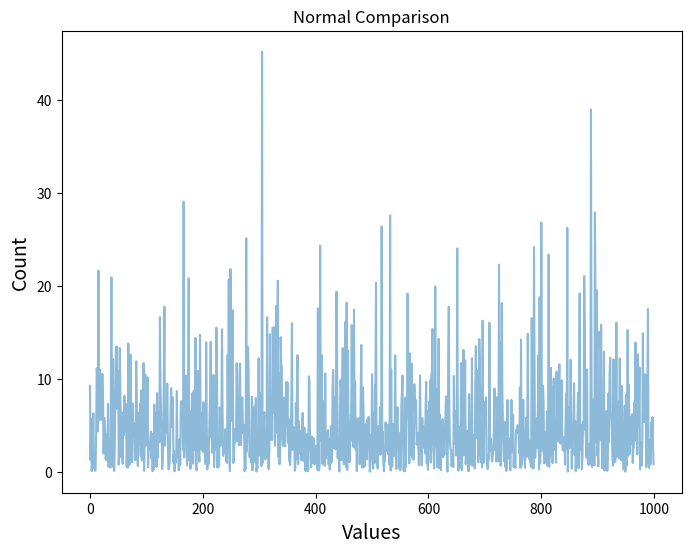

Generate this figure with matplotlib: (Note: this script raises an exception after producing the figure.)
import numpy as np
from numpy.random import uniform, normal, exponential
import matplotlib.pyplot as plt
from math import sqrt, log, cos, pi

def dist_normal(u1, u2, mean, sd):
    x = sqrt(-2 * log(u1)) * cos(2 * pi * u2)
    return x * sd + mean

# new_values = [dist_normal(uniform(0, 1),uniform(0, 1),4,0.5) for i in range(100000)]
values = exponential(5, 1000)

plt.figure(figsize=(8,6))
# plt.hist(new_values, bins=100, alpha=0.5, label="Ours")

plt.xlabel("Values", size=14)
plt.ylabel("Count", size=14)
plt.title("Normal Comparison")
plt.plot(values, alpha=0.5, label="Numpy")
plt.savefig("graphs/normal_dist.png")
